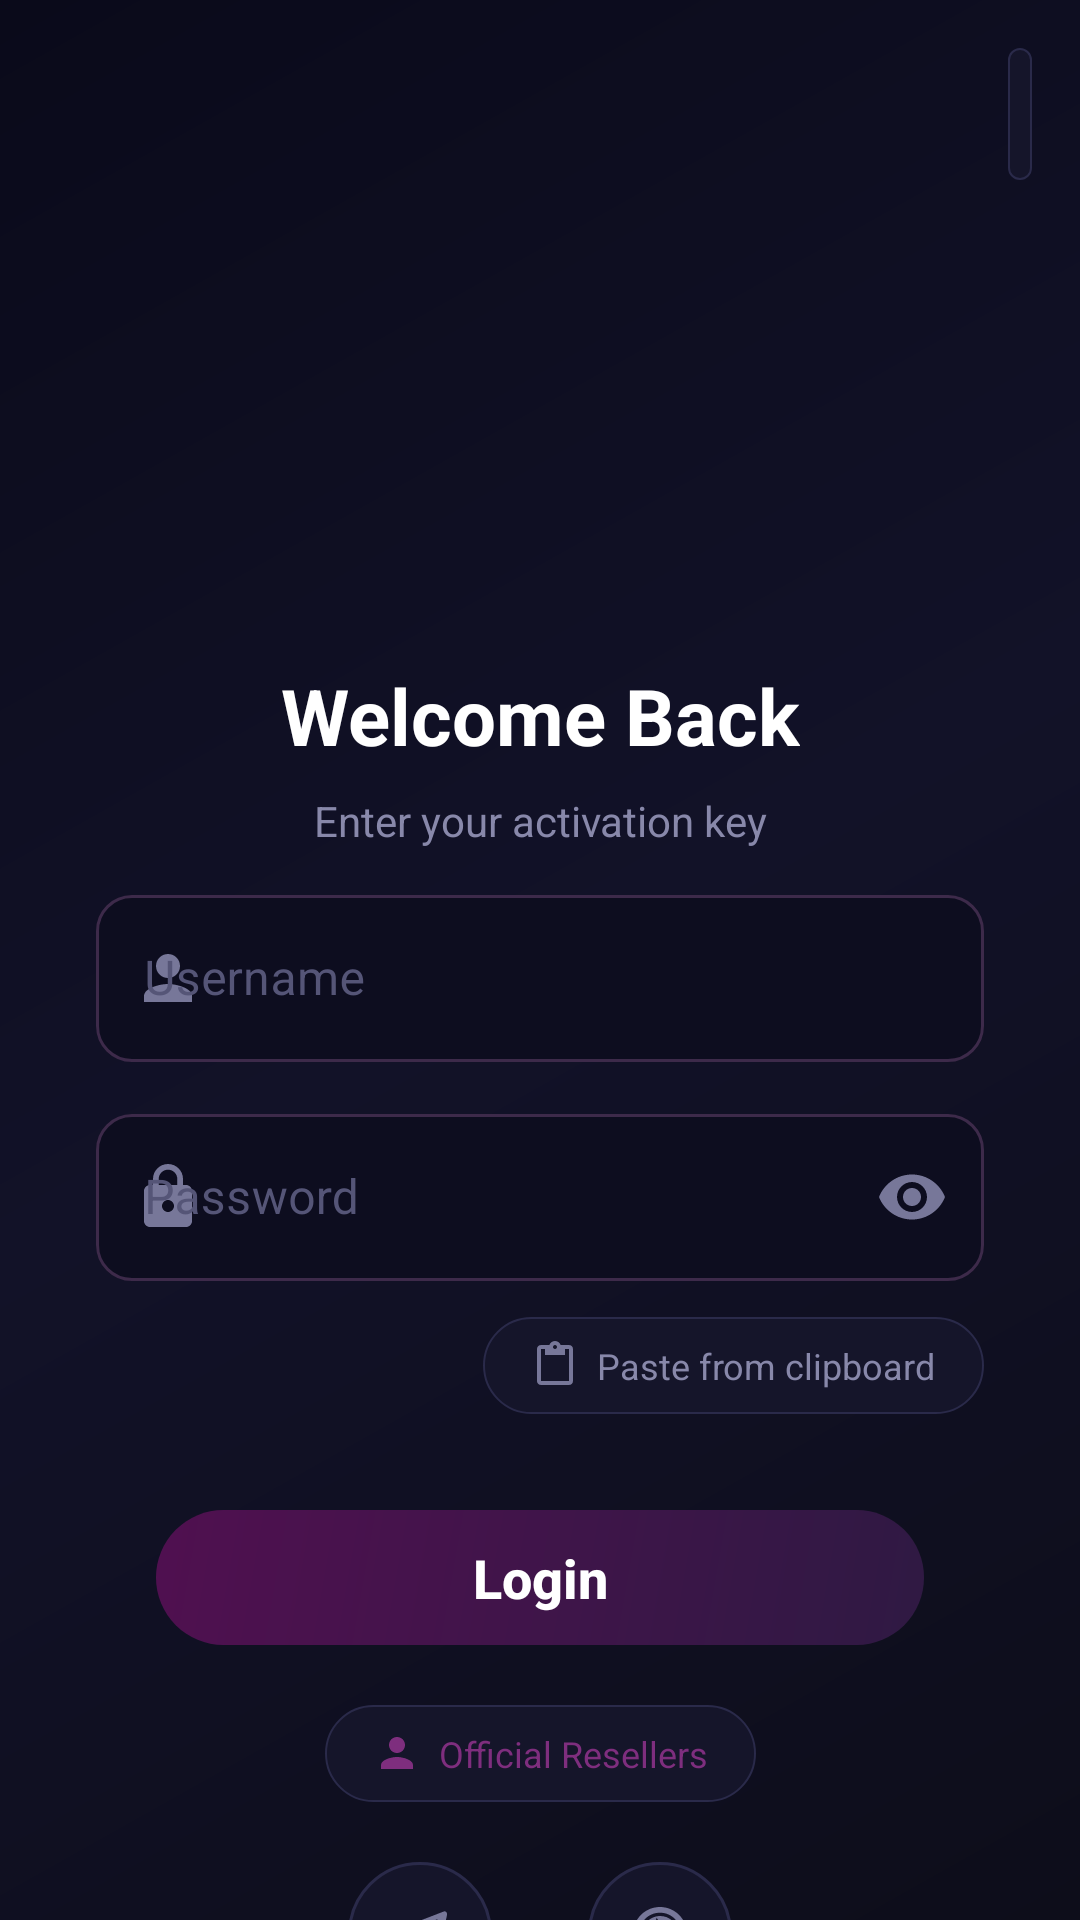

Here is an Android app screen rendered from its layout file. Give the layout XML and the strings, colors and styles it references.
<!-- AndroidManifest.xml: application theme Theme.AppMain -->
<!-- res/layout/fragment_login.xml -->
﻿<?xml version="1.0" encoding="utf-8"?>
<ScrollView xmlns:android="http://schemas.android.com/apk/res/android" xmlns:app="http://schemas.android.com/apk/res-auto" android:id="@+id/scroll_login" android:background="@drawable/bg_gradient_dark" android:scrollbars="none" android:layout_width="match_parent" android:layout_height="match_parent" android:fillViewport="true" android:overScrollMode="never">
    <androidx.constraintlayout.widget.ConstraintLayout android:paddingBottom="24dp" android:layout_width="match_parent" android:layout_height="wrap_content">
        <FrameLayout android:id="@+id/spinner_container" android:background="@drawable/bg_paste_chip" android:padding="4dp" android:layout_width="wrap_content" android:layout_height="wrap_content" android:layout_marginTop="16dp" android:layout_marginEnd="16dp" app:layout_constraintEnd_toEndOf="parent" app:layout_constraintTop_toTopOf="parent">
            <androidx.appcompat.widget.AppCompatSpinner android:id="@+id/spinner_language" android:background="@android:color/transparent" android:layout_width="wrap_content" android:layout_height="36dp" android:paddingStart="12dp" android:paddingEnd="12dp"/>
        </FrameLayout>
        <ImageView android:id="@+id/logo" android:layout_width="160dp" android:layout_height="160dp" android:layout_marginTop="60dp" android:src="@drawable/app_logo" android:contentDescription="@string/app_name" app:layout_constraintEnd_toEndOf="parent" app:layout_constraintStart_toStartOf="parent" app:layout_constraintTop_toTopOf="parent"/>
        <TextView android:textSize="26sp" android:textStyle="bold" android:textColor="@color/white" android:id="@+id/title_welcome" android:layout_width="wrap_content" android:layout_height="wrap_content" android:layout_marginTop="1dp" android:text="@string/welcome_back" app:layout_constraintEnd_toEndOf="parent" app:layout_constraintStart_toStartOf="parent" app:layout_constraintTop_toBottomOf="@+id/logo"/>
        <TextView android:textSize="14sp" android:textColor="@color/text_subtitle" android:id="@+id/subtitle" android:layout_width="wrap_content" android:layout_height="wrap_content" android:layout_marginTop="8dp" android:text="@string/enter_your_activation_key" app:layout_constraintEnd_toEndOf="parent" app:layout_constraintStart_toStartOf="parent" app:layout_constraintTop_toBottomOf="@+id/title_welcome"/>
        <com.google.android.material.textfield.TextInputLayout android:textColorHint="@color/text_hint" android:id="@+id/layout_username" android:layout_width="0dp" android:layout_height="wrap_content" android:layout_marginTop="10dp" android:importantForAccessibility="noHideDescendants" android:layout_marginStart="32dp" android:layout_marginEnd="32dp" app:boxBackgroundColor="@color/input_bg" app:boxCornerRadiusBottomEnd="12dp" app:boxCornerRadiusBottomStart="12dp" app:boxCornerRadiusTopEnd="12dp" app:boxCornerRadiusTopStart="12dp" app:boxStrokeColor="@color/input_box_stroke" app:boxStrokeWidth="1dp" app:hintTextColor="@color/accent_purple" app:layout_constraintEnd_toEndOf="parent" app:layout_constraintStart_toStartOf="parent" app:layout_constraintTop_toBottomOf="@+id/subtitle" app:startIconDrawable="@drawable/ic_person_outline" app:startIconTint="@color/icon_tint" style="@style/Widget.MaterialComponents.TextInputLayout.OutlinedBox">
            <com.google.android.material.textfield.TextInputEditText android:textSize="16sp" android:textColor="@color/white" android:id="@+id/username_activation" android:layout_width="match_parent" android:layout_height="wrap_content" android:hint="@string/username_hint" android:maxLength="25"/>
        </com.google.android.material.textfield.TextInputLayout>
        <com.google.android.material.textfield.TextInputLayout android:textColorHint="@color/text_hint" android:id="@+id/layout_password" android:layout_width="0dp" android:layout_height="wrap_content" android:layout_marginTop="12dp" android:importantForAccessibility="noHideDescendants" android:layout_marginStart="32dp" android:layout_marginEnd="32dp" app:boxBackgroundColor="@color/input_bg" app:boxCornerRadiusBottomEnd="12dp" app:boxCornerRadiusBottomStart="12dp" app:boxCornerRadiusTopEnd="12dp" app:boxCornerRadiusTopStart="12dp" app:boxStrokeColor="@color/input_box_stroke" app:boxStrokeWidth="1dp" app:endIconMode="password_toggle" app:endIconTint="@color/icon_tint" app:hintTextColor="@color/accent_purple" app:layout_constraintEnd_toEndOf="parent" app:layout_constraintStart_toStartOf="parent" app:layout_constraintTop_toBottomOf="@+id/layout_username" app:startIconDrawable="@drawable/ic_lock_outline" app:startIconTint="@color/icon_tint" style="@style/Widget.MaterialComponents.TextInputLayout.OutlinedBox">
            <com.google.android.material.textfield.TextInputEditText android:textSize="16sp" android:textColor="@color/white" android:id="@+id/password_activation" android:layout_width="match_parent" android:layout_height="wrap_content" android:hint="@string/password_hint" android:maxLength="25" android:inputType="textPassword"/>
        </com.google.android.material.textfield.TextInputLayout>
        <LinearLayout android:gravity="center_vertical" android:orientation="horizontal" android:id="@+id/paste_container" android:background="@drawable/bg_paste_chip" android:paddingTop="8dp" android:paddingBottom="8dp" android:focusable="true" android:clickable="true" android:layout_width="wrap_content" android:layout_height="wrap_content" android:layout_marginTop="12dp" android:paddingStart="16dp" android:paddingEnd="16dp" app:layout_constraintEnd_toEndOf="@+id/layout_password" app:layout_constraintTop_toBottomOf="@+id/layout_password">
            <ImageView android:id="@+id/ic_paste" android:layout_width="16dp" android:layout_height="16dp" android:src="@drawable/ic_content_paste" android:contentDescription="@string/paste_clipboard"/>
            <TextView android:textSize="12sp" android:textColor="@color/text_subtitle" android:id="@+id/paste_text" android:layout_width="wrap_content" android:layout_height="wrap_content" android:text="@string/paste_clipboard" android:layout_marginStart="6dp"/>
        </LinearLayout>
        <Button android:textSize="18sp" android:textStyle="bold" android:textColor="@color/white" android:id="@+id/login" android:background="@drawable/bg_button_gradient" android:layout_width="0dp" android:layout_height="45dp" android:layout_marginTop="32dp" android:text="@string/login" android:textAllCaps="false" android:layout_marginStart="52dp" android:layout_marginEnd="52dp" android:stateListAnimator="@null" app:layout_constraintEnd_toEndOf="parent" app:layout_constraintStart_toStartOf="parent" app:layout_constraintTop_toBottomOf="@+id/paste_container"/>
        <LinearLayout android:gravity="center_vertical" android:orientation="horizontal" android:id="@+id/btn_find_reseller" android:background="@drawable/bg_paste_chip" android:paddingTop="8dp" android:paddingBottom="8dp" android:focusable="true" android:clickable="true" android:layout_width="wrap_content" android:layout_height="wrap_content" android:layout_marginTop="20dp" android:paddingStart="16dp" android:paddingEnd="16dp" app:layout_constraintEnd_toEndOf="parent" app:layout_constraintStart_toStartOf="parent" app:layout_constraintTop_toBottomOf="@+id/login">
            <ImageView android:layout_width="16dp" android:layout_height="16dp" android:src="@drawable/ic_person_outline" android:tint="@color/PrimaryColor" android:contentDescription="@string/find_reseller"/>
            <TextView android:textSize="12sp" android:textColor="@color/PrimaryColor" android:layout_width="wrap_content" android:layout_height="wrap_content" android:text="@string/find_reseller" android:layout_marginStart="6dp"/>
        </LinearLayout>
        <LinearLayout android:gravity="center" android:orientation="horizontal" android:id="@+id/social_links" android:layout_width="wrap_content" android:layout_height="wrap_content" android:layout_marginTop="20dp" app:layout_constraintEnd_toEndOf="parent" app:layout_constraintStart_toStartOf="parent" app:layout_constraintTop_toBottomOf="@+id/btn_find_reseller">
            <ImageView android:id="@+id/ic_telegram" android:background="@drawable/bg_icon_circle" android:padding="12dp" android:layout_width="48dp" android:layout_height="48dp" android:src="@drawable/ic_telegram_social" android:contentDescription="@string/telegram" android:layout_marginEnd="16dp"/>
            <ImageView android:id="@+id/ic_web" android:background="@drawable/bg_icon_circle" android:padding="12dp" android:layout_width="48dp" android:layout_height="48dp" android:src="@drawable/ic_support_agent" android:contentDescription="@string/website_label" android:layout_marginStart="16dp"/>
        </LinearLayout>
        <LinearLayout android:gravity="center_vertical" android:orientation="horizontal" android:id="@+id/copyright_layout" android:layout_width="0dp" android:layout_height="wrap_content" android:layout_marginTop="32dp" android:layout_marginBottom="24dp" android:layout_marginStart="32dp" android:layout_marginEnd="32dp" app:layout_constraintBottom_toBottomOf="parent" app:layout_constraintEnd_toEndOf="parent" app:layout_constraintStart_toStartOf="parent" app:layout_constraintTop_toBottomOf="@+id/social_links">
            <TextView android:textSize="11sp" android:textColor="@color/text_subtitle" android:id="@+id/version_name" android:layout_width="wrap_content" android:layout_height="wrap_content" android:text="@string/version_name"/>
            <TextView android:textSize="11sp" android:textColor="@color/accent_purple" android:layout_width="wrap_content" android:layout_height="wrap_content" android:text="@string/version_code" android:layout_marginStart="4dp"/>
            <View android:layout_width="0dp" android:layout_height="0dp" android:layout_weight="1"/>
            <TextView android:textSize="11sp" android:textColor="@color/text_subtitle" android:id="@+id/copyright" android:layout_width="wrap_content" android:layout_height="wrap_content" android:text="@string/copyright"/>
        </LinearLayout>
    </androidx.constraintlayout.widget.ConstraintLayout>
</ScrollView>
<!-- resources referenced by this layout -->
<resources>
  <color name="PrimaryColor">#7e2e7e</color>
  <color name="accent_purple">#610f67</color>
  <color name="icon_tint">#777799</color>
  <color name="input_bg">#0d0d1f</color>
  <color name="text_hint">#555577</color>
  <color name="text_subtitle">#8888aa</color>
  <color name="white">#ffffffff</color>
  <string name="app_name">Ninja</string>
  <string name="copyright">© Ninja</string>
  <string name="enter_your_activation_key">Enter your activation key</string>
  <string name="find_reseller">Official Resellers</string>
  <string name="login">Login</string>
  <string name="password_hint">Password</string>
  <string name="paste_clipboard">Paste from clipboard</string>
  <string name="telegram">Telegram</string>
  <string name="username_hint">Username</string>
  <string name="version_code">Release</string>
  <string name="version_name">v1.8.7</string>
  <string name="website_label">Website</string>
  <string name="welcome_back">Welcome Back</string>
  <color name="primary_text">#212121</color>
  <color name="primary">#3f3f3f</color>
  <color name="primary_dark">#3f3f3f</color>
  <color name="primary_light">#3f3f3f</color>
  <dimen name="material_textinput_max_width">488dp</dimen>
  <dimen name="material_textinput_min_width">56dp</dimen>
  <dimen name="mtrl_textinput_box_stroke_width_default">@dimen/m3_comp_outlined_text_field_outline_width</dimen>
  <dimen name="mtrl_textinput_box_stroke_width_focused">@dimen/m3_comp_outlined_text_field_focus_outline_width</dimen>
  <style name="TextAppearance.Design.Counter" parent="@style/TextAppearance.AppCompat.Caption">
      </style>
  <style name="TextAppearance.Design.HelperText" parent="@style/TextAppearance.AppCompat.Caption">
      </style>
  <style name="ThemeOverlay.Design.TextInputEditText" parent="">
      </style>
  <string name="password_toggle_content_description">Show password</string>
  <style name="TextAppearance.Design.Placeholder" parent="@style/TextAppearance.AppCompat.Body1">
      </style>
  <style name="TextAppearance.Design.Prefix" parent="@style/TextAppearance.AppCompat.Body1">
      </style>
  <style name="TextAppearance.Design.Suffix" parent="@style/TextAppearance.AppCompat.Body1">
      </style>
  <dimen name="m3_comp_outlined_text_field_outline_width">1dp</dimen>
  <dimen name="m3_comp_outlined_text_field_focus_outline_width">2dp</dimen>
  <style name="TextAppearance.AppCompat.Body1" parent="@style/Base.TextAppearance.AppCompat.Body1">
      </style>
  <style name="Widget.AppCompat.EditText" parent="@style/Base.Widget.AppCompat.EditText">
      </style>
  <color name="design_default_color_background">#ffffff</color>
  <dimen name="mtrl_toolbar_default_height">56dp</dimen>
  <color name="design_default_color_error">#b00020</color>
  <color name="design_default_color_primary">#6200ee</color>
  <color name="design_default_color_primary_dark">#3700b3</color>
  <style name="Platform.MaterialComponents.Light" parent="@style/Theme.AppCompat.Light">
      </style>
  <color name="design_default_color_on_background">#000000</color>
  <color name="design_default_color_on_error">#ffffff</color>
  <color name="design_default_color_on_primary">#ffffff</color>
  <color name="design_default_color_on_secondary">#000000</color>
  <color name="design_default_color_on_surface">#000000</color>
  <color name="design_default_color_primary_variant">#3700b3</color>
  <color name="design_default_color_secondary">#03dac6</color>
  <color name="design_default_color_secondary_variant">#018786</color>
  <color name="design_default_color_surface">#ffffff</color>
  <dimen name="mtrl_min_touch_target_size">48dp</dimen>
  <string name="material_motion_easing_accelerated">cubic-bezier(0.4, 0.0, 1.0, 1.0)</string>
  <string name="material_motion_easing_decelerated">cubic-bezier(0.0, 0.0, 0.2, 1.0)</string>
  <string name="material_motion_easing_emphasized">path(M 0,0 C 0.05, 0, 0.133333, 0.06, 0.166666, 0.4 C 0.208333, 0.82, 0.25, 1, 1, 1)</string>
</resources>
